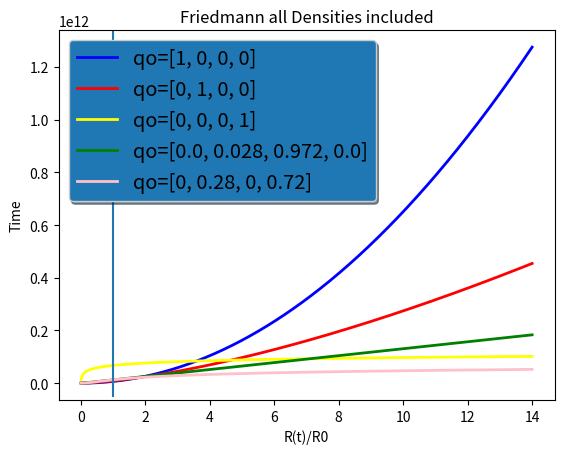

This figure's Python source:
import numpy as np
import matplotlib.pyplot as plt
import math
delta=0.01
fig, (ax1) = plt.subplots(1)
q=0.98
t=0
ho=1/(13*10**(9))
delta=0.01
plus=1200
nsteps=int(2/delta)+plus
ax1.set_ylabel('Time')
ax1.set_xlabel('R(t)/R0')
#q=[radiation,matter,spatial,cosmology(dark energy)]
q=[[1,0,0,0],[0,1,0,0],[0,0,0,1],[0.,0.028,0.972,0.],[0,0.28,0,0.72]]
listlegend=['qo='+str(q[0]),'qo='+str(q[1]),'qo='+str(q[2]),'qo='+str(q[3]),'qo='+str(q[4])]
color=['blue','red','yellow','green','pink','orange']
cont=-1
ax1.set_title('Friedmann all Densities included')
for elem in q:
    cont+=1
    tlist=[]
    ratiolist=[]
    t=0#gjj
    qtot=0
    
    for i in range(nsteps):
    
        ratio=i*delta+delta
        qtot=0
        for j in range(4):
            if j<3:
                qtot+=elem[j]*ratio**(j-2)
            if j==3:
                qtot+=elem[j]*ratio**(2)
                
            
        try:
            t=t+(1/math.sqrt(qtot))*delta/ho
            tlist.append(t)
            ratiolist.append(ratio)
            #print (t,ratio)
        except:
            pass

    
    ax1.plot(ratiolist,tlist, linewidth=2.0, color=color[cont],label=listlegend[cont])
legend = ax1.legend(loc='upper left', shadow=True, fontsize='x-large')

# Put a nicer background color on the legend.
legend.get_frame().set_facecolor('C0')

plt.axvline(x=1, ymin=0.01, ymax=1)
plt.show()
    
